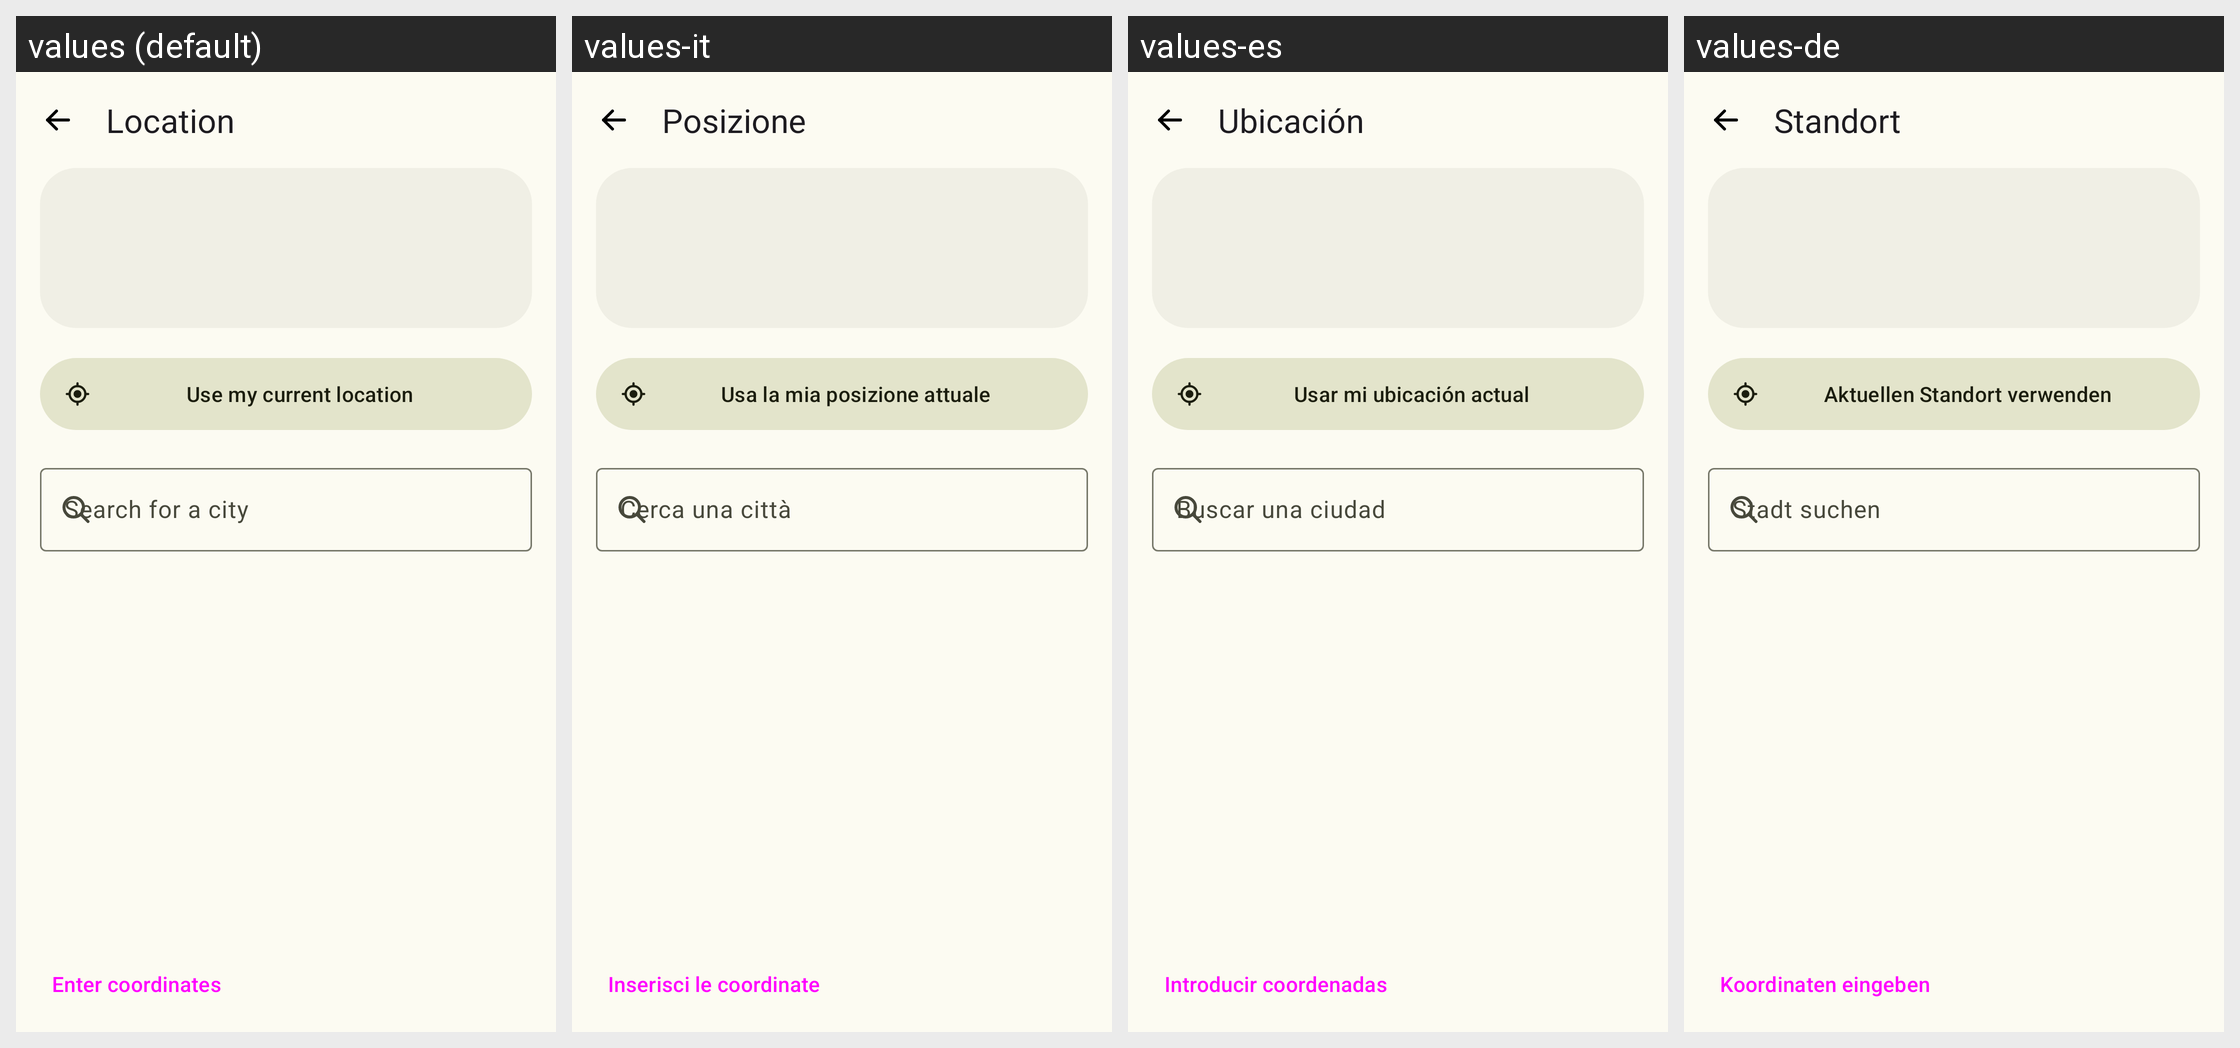

Here is an Android app screen in its default locale and in the app's own translations. Write out the translated-string differences for the strings that appear on this screen.
Android screen res/layout/activity_location.xml rendered under 4 locales, left to right: values (default), values-it, values-es, values-de. Device: Nexus 5 (rendered at 1080×1920; each locale shown at half size, 540×960, under a caption strip naming it); theme AppTheme.
Other locales in the repository, not shown: values-ar, values-fr, values-in, values-ms, values-ru, values-tr.
Strings drawn on this screen, with the default value and each locale's value (text and hints the layout hard-codes, and strings that could not be matched under every locale, appear in the picture but are not listed):

location
  values: Location
  values-it: Posizione
  values-es: Ubicación
  values-de: Standort

use_current_location
  values: Use my current location
  values-it: Usa la mia posizione attuale
  values-es: Usar mi ubicación actual
  values-de: Aktuellen Standort verwenden

search_city
  values: Search for a city
  values-it: Cerca una città
  values-es: Buscar una ciudad
  values-de: Stadt suchen

enter_coordinates
  values: Enter coordinates
  values-it: Inserisci le coordinate
  values-es: Introducir coordenadas
  values-de: Koordinaten eingeben
